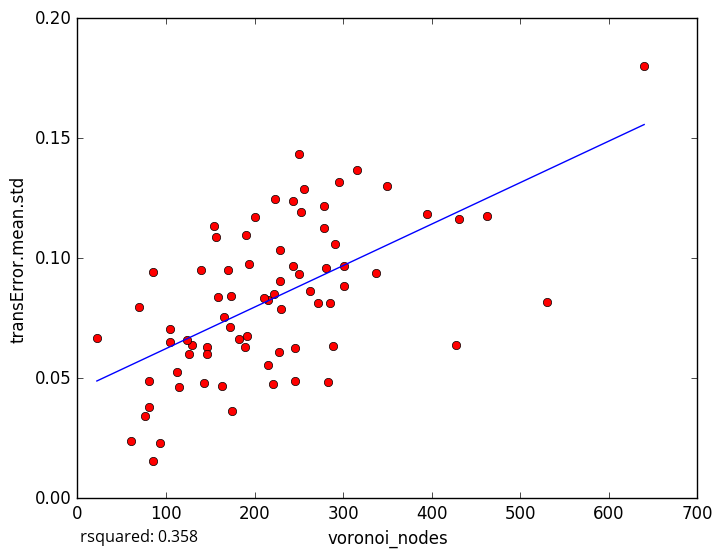

The file beside this chart, header and first rows:
voronoi_nodes, transError.mean.std
256, 0.1288
246, 0.06261
175, 0.03632
60, 0.02402
93, 0.02318
223, 0.1247
395, 0.1184
291, 0.106
163, 0.04688
113, 0.05256
105, 0.06527
81, 0.03804
81, 0.0487
115, 0.04655
85, 0.0157
70, 0.07955
228, 0.06099
289, 0.06345
278, 0.1217
156, 0.1088
431, 0.1165
244, 0.124
201, 0.117
337, 0.09385
140, 0.09491
154, 0.1134
85, 0.09406
250, 0.1432
221, 0.0477
285, 0.08151
283, 0.04829
190, 0.1099
530, 0.08158
427, 0.06398
301, 0.0966
350, 0.1302
76, 0.03444
215, 0.08253
230, 0.07872
105, 0.07036
316, 0.1369
295, 0.1317
129, 0.06385
211, 0.08322
278, 0.1127
301, 0.08828
189, 0.06307
229, 0.0905
174, 0.08445
272, 0.08126
143, 0.04783
183, 0.06655
146, 0.06304
263, 0.08621
170, 0.09517
250, 0.09363
159, 0.08385
191, 0.06753
172, 0.07116
166, 0.07549
... 18 more rows
